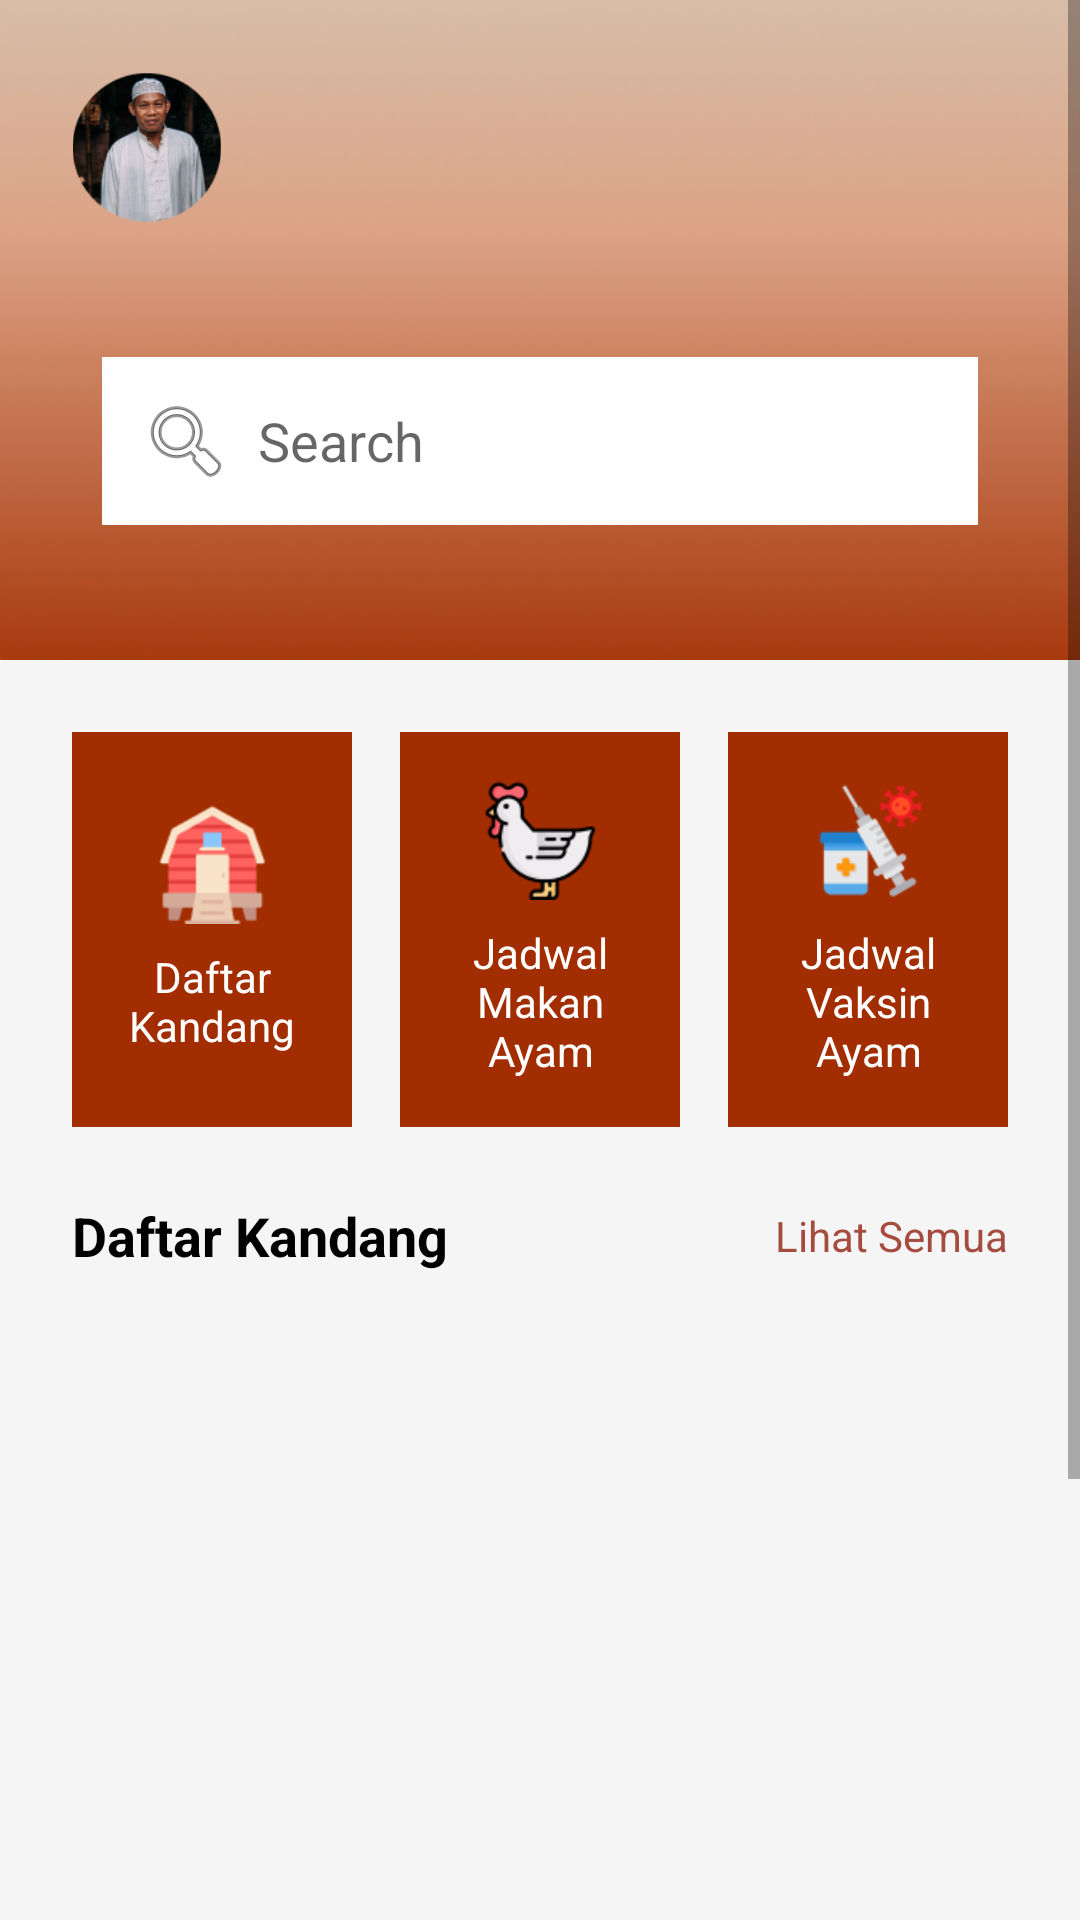

Here is an Android app screen rendered from its layout file. Give the layout XML and the strings, colors and styles it references.
<!-- AndroidManifest.xml: application theme Theme.AYAMSEJAHTERA -->
<!-- res/layout/fragment_utama.xml -->
<?xml version="1.0" encoding="utf-8"?>
<ScrollView xmlns:android="http://schemas.android.com/apk/res/android"
    xmlns:app="http://schemas.android.com/apk/res-auto"
    xmlns:tools="http://schemas.android.com/tools"
    android:layout_width="match_parent"
    android:layout_height="match_parent"
    android:background="#F5F5F5"
    tools:context=".ui.utama.UtamaFragment">

    <LinearLayout
        android:layout_width="match_parent"
        android:layout_height="wrap_content"
        android:paddingBottom="60dp"
        android:orientation="vertical">

        <FrameLayout
            android:layout_width="match_parent"
            android:layout_height="wrap_content">

            <ImageView
                android:layout_width="match_parent"
                android:layout_height="220dp"
                android:src="@drawable/background_gradasi"
                android:scaleType="centerCrop"
                android:contentDescription="Header background" />

            <LinearLayout
                android:layout_width="match_parent"
                android:layout_height="wrap_content"
                android:orientation="vertical"
                android:paddingTop="24dp"
                android:paddingStart="24dp"
                android:paddingEnd="24dp">

                <RelativeLayout
                    android:layout_width="match_parent"
                    android:layout_height="wrap_content">

                    <ImageView
                        android:id="@+id/profile_image"
                        android:layout_width="50dp"
                        android:layout_height="50dp"
                        android:src="@drawable/ic_profile_placeholder"
                        android:layout_alignParentStart="true"
                        android:layout_centerVertical="true"
                        android:contentDescription="Profile Picture"/>

                    <ImageView
                        android:id="@+id/btnNotification"
                        android:layout_width="30dp"
                        android:layout_height="30dp"
                        android:src="@drawable/ic_notifications"
                        android:layout_alignParentEnd="true"
                        android:layout_centerVertical="true"/>

                </RelativeLayout>

                <RelativeLayout
                    android:layout_width="match_parent"
                    android:layout_height="wrap_content">
                    <TextView
                        android:id="@+id/text_username"
                        android:layout_width="wrap_content"
                        android:layout_height="wrap_content"
                        android:layout_marginTop="8dp"
                        android:layout_centerInParent="true"
                        android:text=""
                        android:textColor="@android:color/white"
                        android:textSize="20sp"
                        android:textStyle="bold" />
                </RelativeLayout>


                <EditText
                    android:layout_width="match_parent"
                    android:layout_height="wrap_content"
                    android:layout_margin="10dp"
                    android:background="@color/white"
                    android:hint="Search"
                    android:padding="12dp"
                    android:drawableStart="@android:drawable/ic_menu_search"
                    android:drawablePadding="8dp" />

            </LinearLayout>
        </FrameLayout>


        <LinearLayout
            android:id="@+id/action_buttons"
            android:layout_width="match_parent"
            android:layout_height="wrap_content"
            android:orientation="horizontal"
            android:padding="24dp"
            android:weightSum="3">

            <LinearLayout
                android:id="@+id/btn_daftar_kandang"
                android:layout_width="0dp"
                android:layout_height="match_parent"
                android:layout_weight="1"
                android:background="#A22D00"
                android:gravity="center"
                android:orientation="vertical"
                android:padding="16dp"
                android:layout_marginEnd="8dp">
                <ImageView
                    android:layout_width="40dp"
                    android:layout_height="40dp"
                    android:src="@drawable/ic_cage"/>
                <TextView
                    android:layout_width="wrap_content"
                    android:layout_height="wrap_content"
                    android:text="Daftar Kandang"
                    android:textColor="@android:color/white"
                    android:textAlignment="center"
                    android:layout_marginTop="8dp"/>
            </LinearLayout>

            <LinearLayout
                android:id="@+id/btn_jadwal_makan"
                android:layout_width="0dp"
                android:layout_height="match_parent"
                android:layout_weight="1"
                android:background="#A22D00"
                android:gravity="center"
                android:orientation="vertical"
                android:padding="16dp"
                android:layout_marginStart="8dp"
                android:layout_marginEnd="8dp">
                <ImageView
                    android:layout_width="40dp"
                    android:layout_height="40dp"
                    android:src="@drawable/ic_food"/>
                <TextView
                    android:layout_width="wrap_content"
                    android:layout_height="wrap_content"
                    android:text="Jadwal Makan Ayam"
                    android:textColor="@android:color/white"
                    android:textAlignment="center"
                    android:layout_marginTop="8dp"/>
            </LinearLayout>

            <LinearLayout
                android:id="@+id/btn_jadwal_vaksin"
                android:layout_width="0dp"
                android:layout_height="match_parent"
                android:layout_weight="1"
                android:background="#A22D00"
                android:gravity="center"
                android:orientation="vertical"
                android:padding="16dp"
                android:layout_marginStart="8dp">
                <ImageView
                    android:layout_width="40dp"
                    android:layout_height="40dp"
                    android:src="@drawable/ic_vaccine"/>
                <TextView
                    android:layout_width="wrap_content"
                    android:layout_height="wrap_content"
                    android:text="Jadwal Vaksin Ayam"
                    android:textColor="@android:color/white"
                    android:textAlignment="center"
                    android:layout_marginTop="8dp"/>
            </LinearLayout>
        </LinearLayout>

        <RelativeLayout
            android:layout_width="match_parent"
            android:layout_height="wrap_content"
            android:layout_marginStart="24dp"
            android:layout_marginEnd="24dp"
            android:layout_marginBottom="16dp">

            <TextView
                android:layout_width="wrap_content"
                android:layout_height="wrap_content"
                android:text="Daftar Kandang"
                android:textSize="18sp"
                android:textStyle="bold"
                android:textColor="@android:color/black"
                android:layout_alignParentStart="true"
                android:layout_centerVertical="true"/>

            <TextView
                android:layout_width="wrap_content"
                android:layout_height="wrap_content"
                android:text="Lihat Semua"
                android:textColor="#A54C3F"
                android:layout_alignParentEnd="true"
                android:layout_centerVertical="true"/>
        </RelativeLayout>

        <ListView
            android:id="@+id/lsvDaftarKandang"
            android:layout_width="match_parent"
            android:layout_height="331dp"/>

    </LinearLayout>
</ScrollView>
<!-- resources referenced by this layout -->
<resources>
  <color name="white">#FFFFFFFF</color>
  <!-- drawable background_gradasi: png bitmap (drawable, 29149 bytes) -->
  <!-- drawable ic_cage: png bitmap (drawable, 2376 bytes) -->
  <!-- drawable ic_food: png bitmap (drawable, 3206 bytes) -->
  <!-- drawable ic_profile_placeholder: png bitmap (drawable, 27423 bytes) -->
  <!-- drawable ic_vaccine: png bitmap (drawable, 3335 bytes) -->
  <style name="Theme.AYAMSEJAHTERA" parent="Theme.MaterialComponents.DayNight.DarkActionBar">
          
          <item name="colorPrimary">@color/purple_500</item>
          <item name="colorPrimaryVariant">@color/purple_700</item>
          <item name="colorOnPrimary">@color/white</item>
          
          <item name="colorSecondary">@color/teal_200</item>
          <item name="colorSecondaryVariant">@color/teal_700</item>
          <item name="colorOnSecondary">@color/black</item>
          
          <item name="android:statusBarColor">?attr/colorPrimaryVariant</item>
          
      </style>
  <color name="purple_500">#FF6200EE</color>
  <color name="purple_700">#FF3700B3</color>
  <color name="teal_200">#FF03DAC5</color>
  <color name="teal_700">#FF018786</color>
  <color name="black">#FF000000</color>
</resources>
